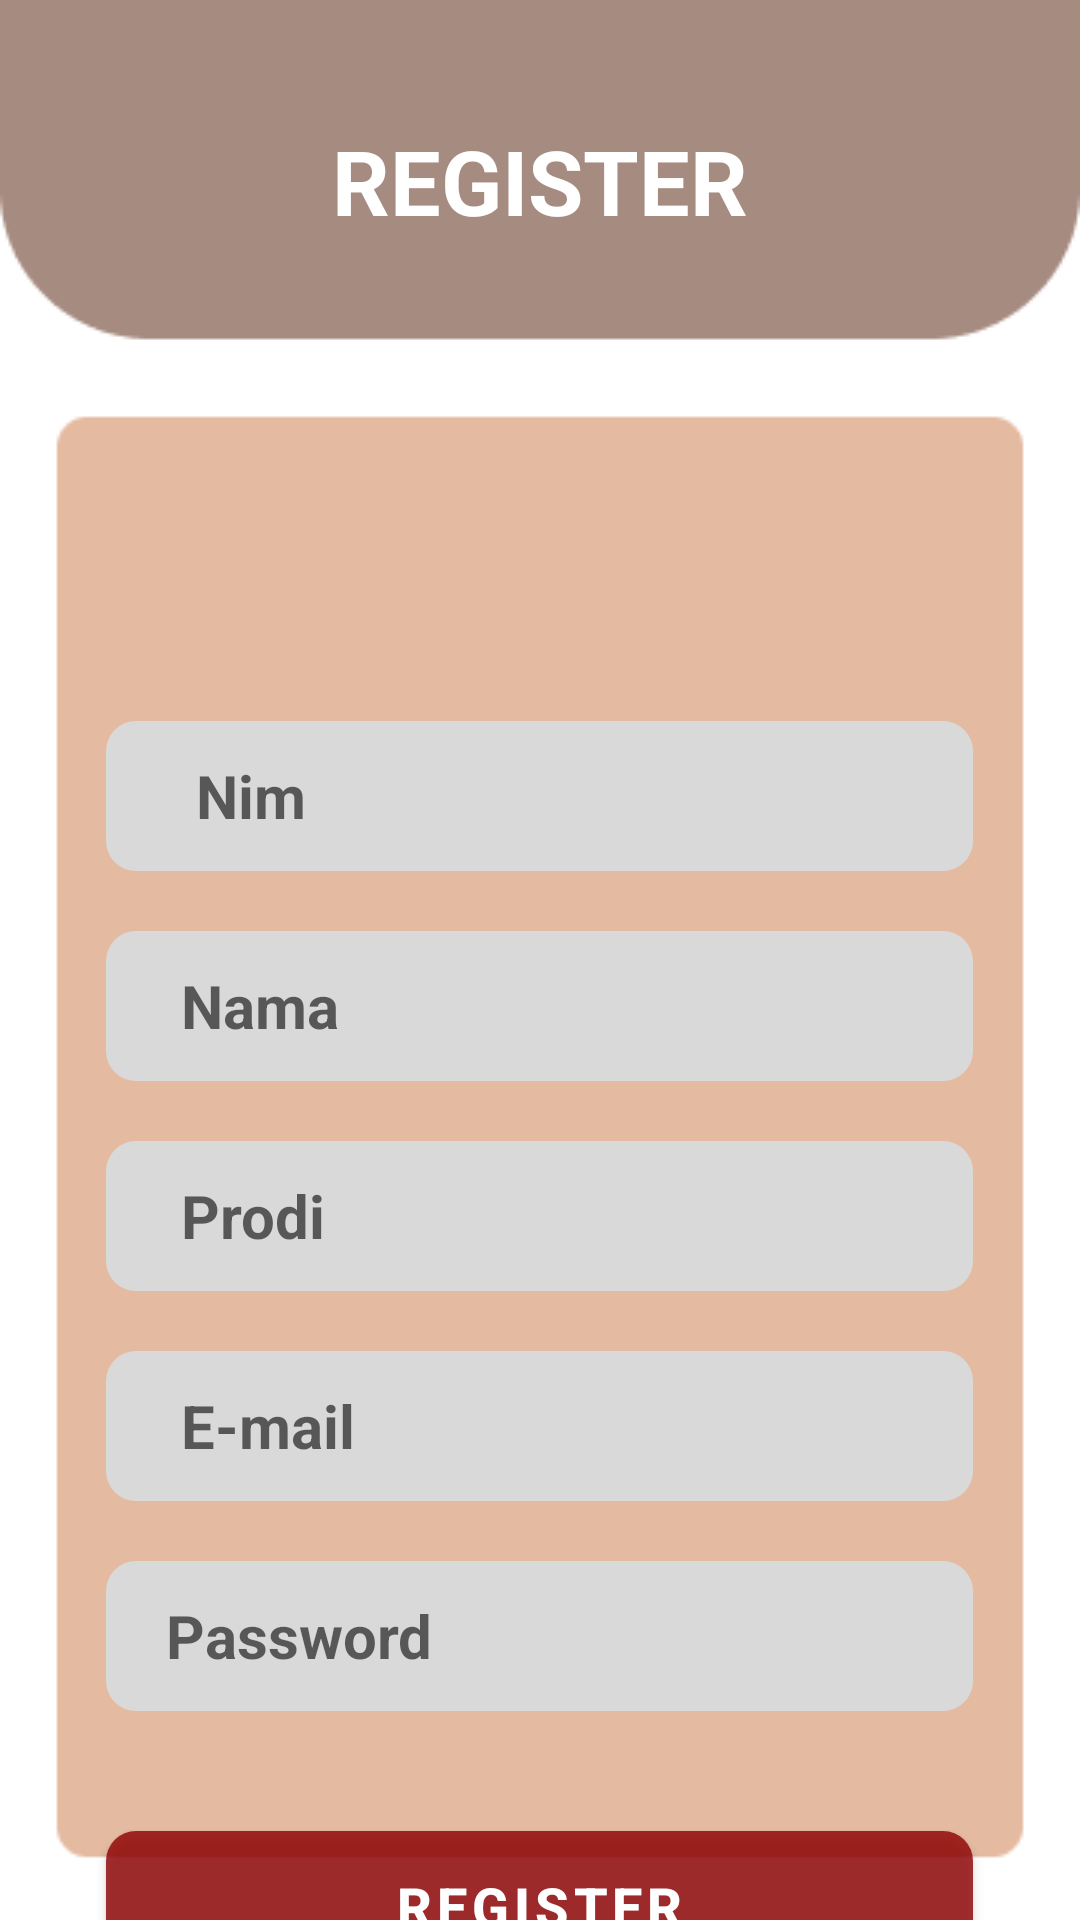

This screen was rendered from an Android layout file. Write that file and the resources it references.
<!-- AndroidManifest.xml: application theme Theme.NWNV -->
<!-- res/layout/activity_register.xml -->
<?xml version="1.0" encoding="utf-8"?>
<LinearLayout xmlns:android="http://schemas.android.com/apk/res/android"
    xmlns:app="http://schemas.android.com/apk/res-auto"
    xmlns:tools="http://schemas.android.com/tools"
    android:layout_width="match_parent"
    android:layout_height="match_parent"
    android:background="@drawable/register"
    android:orientation="vertical"
    tools:context=".Register">


    <TextView
        android:layout_marginTop="40dp"
        android:layout_width="match_parent"
        android:layout_height="wrap_content"
        android:text="REGISTER"
        android:gravity="center"
        android:textSize="30dp"
        android:textColor="@color/white"
        android:textStyle="bold"/>

    <LinearLayout
        android:layout_marginTop="130dp"
        android:layout_width="match_parent"
        android:layout_height="wrap_content"
        android:orientation="vertical"
        android:gravity="center">

        <EditText
            android:id="@+id/etNim"
            android:layout_marginTop="50dp"
            android:layout_width="289dp"
            android:layout_height="50dp"
            android:hint="      Nim"
            android:textSize="20dp"
            android:textStyle="bold"
            android:textColor="#A68B81"
            android:background="@drawable/kustom3"/>

        <EditText
            android:id="@+id/etNama"
            android:layout_marginTop="20dp"
            android:layout_width="289dp"
            android:layout_height="50dp"
            android:hint="     Nama"
            android:textSize="20dp"
            android:textStyle="bold"
            android:textColor="#A68B81"
            android:background="@drawable/kustom3"/>

        <EditText
            android:id="@+id/etProdi"
            android:layout_marginTop="20dp"
            android:layout_width="289dp"
            android:layout_height="50dp"
            android:hint="     Prodi"
            android:textSize="20dp"
            android:textStyle="bold"
            android:textColor="#A68B81"
            android:background="@drawable/kustom3"/>

        <EditText
            android:id="@+id/etEmail"
            android:layout_marginTop="20dp"
            android:layout_width="289dp"
            android:layout_height="50dp"
            android:hint="     E-mail"
            android:textSize="20dp"
            android:textStyle="bold"
            android:textColor="#A68B81"
            android:background="@drawable/kustom3"/>

        <EditText
            android:id="@+id/etPassword"
            android:layout_marginTop="20dp"
            android:layout_width="289dp"
            android:layout_height="50dp"
            android:hint="    Password"
            android:textSize="20dp"
            android:textStyle="bold"
            android:textColor="#A68B81"
            android:background="@drawable/kustom3"/>

        <Button
            android:id="@+id/btnRegister"
            android:layout_marginTop="40dp"
            android:layout_width="289dp"
            android:layout_height="50dp"
            android:text="Register"
            android:textSize="18dp"
            android:textStyle="bold"
            android:background="@drawable/kustom2"/>


    </LinearLayout>



</LinearLayout>
<!-- resources referenced by this layout -->
<resources>
  <color name="white">#FFFFFFFF</color>
  <!-- drawable kustom2 (drawable) -->
  <?xml version="1.0" encoding="utf-8"?>
  <shape xmlns:android="http://schemas.android.com/apk/res/android"
      android:shape="rectangle">
  
      <stroke
          android:color="#CC8F0000"/>
      <corners
          android:radius="10dp"/>
      <solid
          android:color="#CC8F0000"/>
  
  
  </shape>
  <!-- drawable kustom3 (drawable) -->
  <?xml version="1.0" encoding="utf-8"?>
  <shape xmlns:android="http://schemas.android.com/apk/res/android"
      android:shape="rectangle">
  
      <stroke
          android:color="@color/email"/>
      <corners
          android:radius="10dp"/>
      <solid
          android:color="@color/email"/>
  
  
  </shape>
  <!-- drawable register: png bitmap (drawable, 3569 bytes) -->
  <style name="Theme.NWNV" parent="Theme.MaterialComponents.DayNight.DarkActionBar">
          
          <item name="colorPrimary">@color/red</item>
          <item name="colorPrimaryVariant">@color/purple_700</item>
          <item name="colorOnPrimary">@color/white</item>
          
          <item name="colorSecondary">@color/teal_200</item>
          <item name="colorSecondaryVariant">@color/teal_700</item>
          <item name="colorOnSecondary">@color/black</item>
          
          <item name="android:statusBarColor" tools:targetApi="l">?attr/colorPrimaryVariant</item>
          
      </style>
  <color name="email">#D9D9D9</color>
  <color name="red">#8F0000</color>
  <color name="purple_700">#FF3700B3</color>
  <color name="teal_200">#FF03DAC5</color>
  <color name="teal_700">#FF018786</color>
  <color name="black">#FF000000</color>
</resources>
